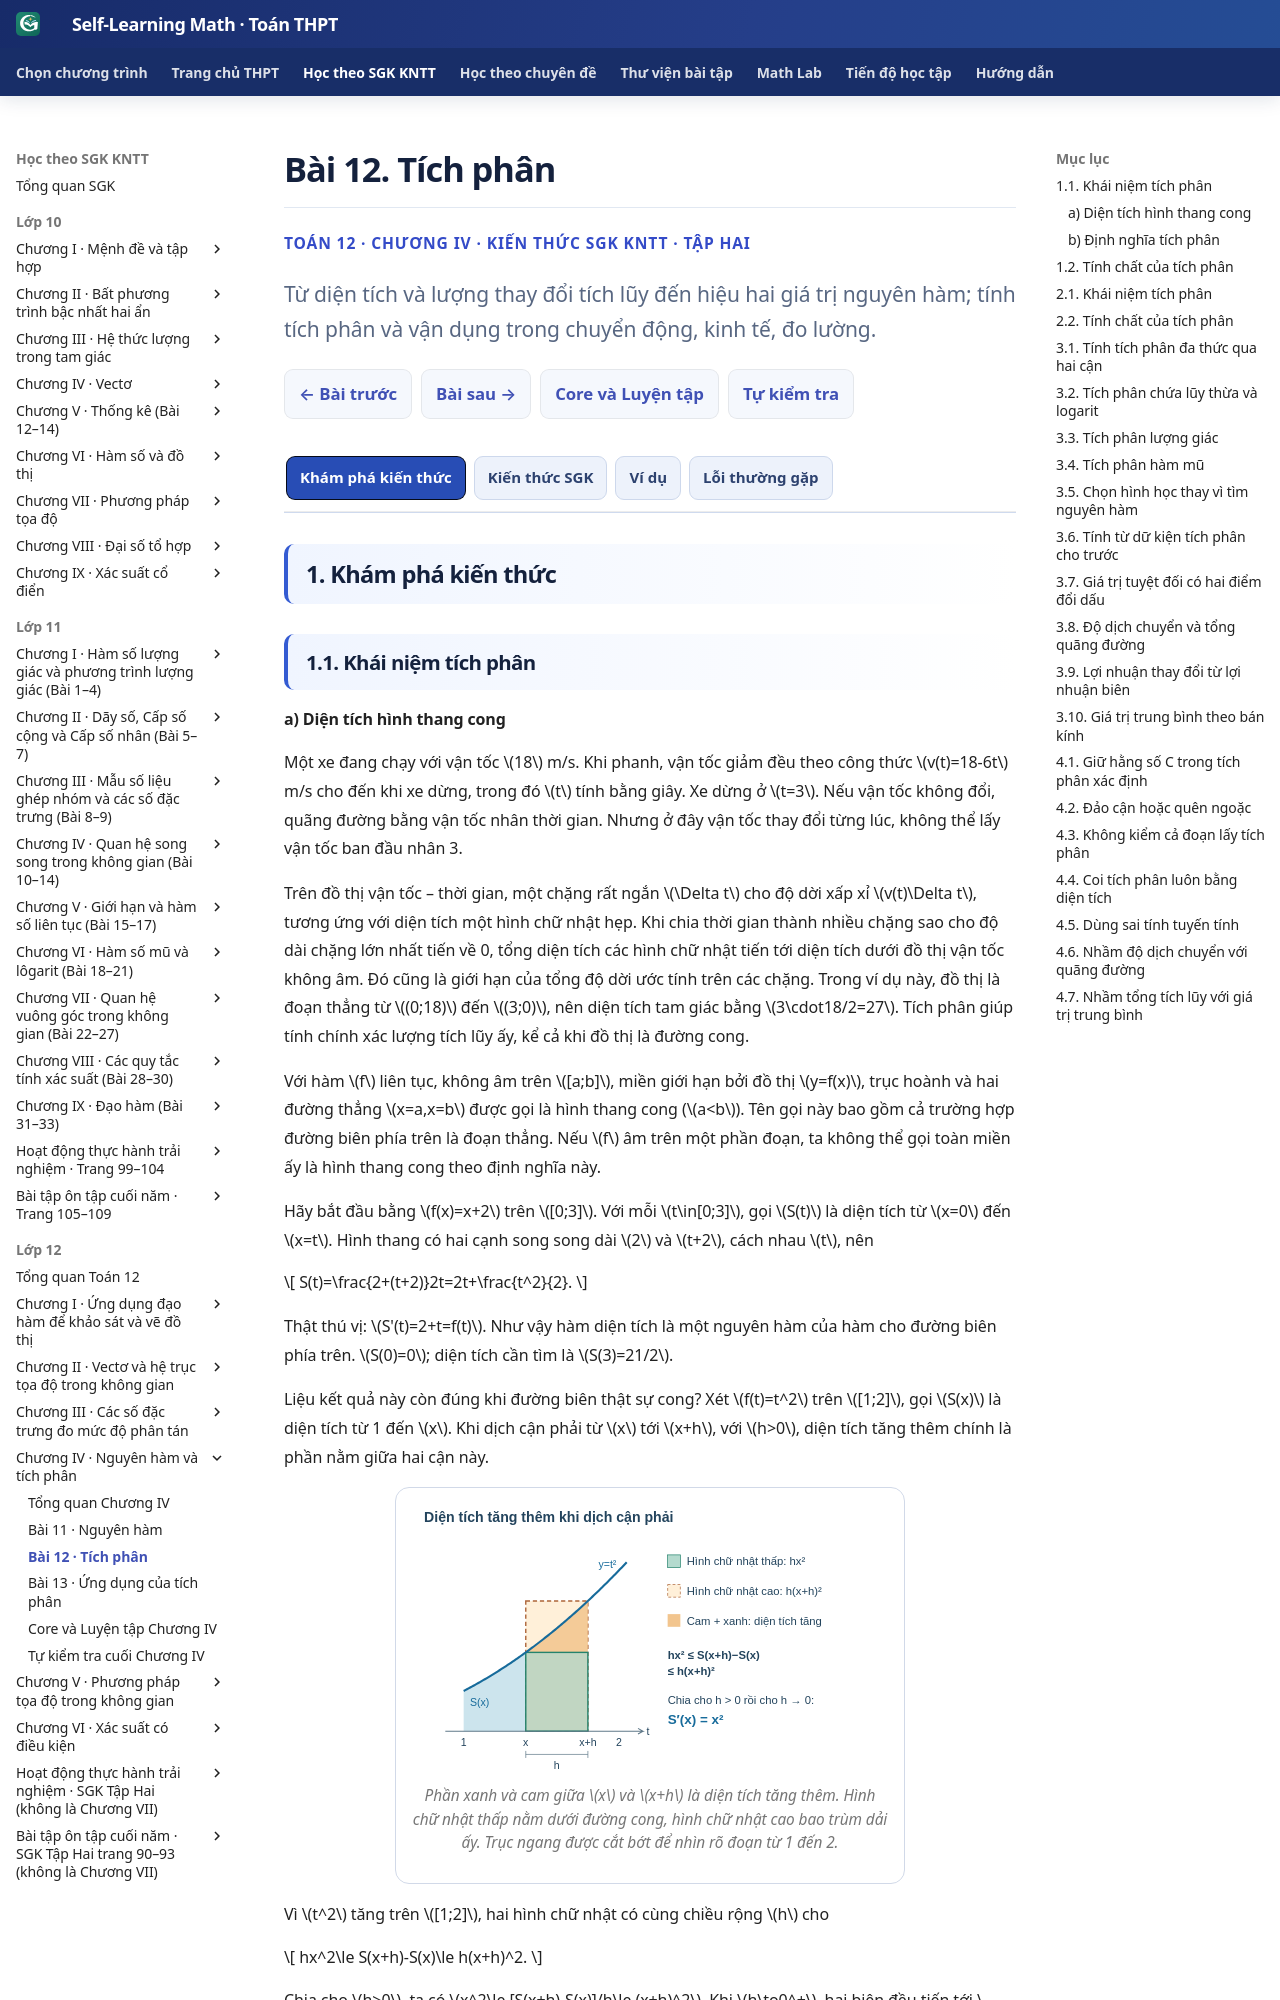

repository: TMA2015/self-learning-math · page: thpt-preview/sgk/lop-12/chuong-iv/bai-12/index.html · generator: mkdocs

# Bài 12. Tích phân

<div class="thpt-r4-screen" data-thpt-r4>
<p class="thpt-r4-eyebrow">TOÁN 12 · CHƯƠNG IV · KIẾN THỨC SGK KNTT · TẬP HAI</p>
<p class="thpt-r4-lead">Từ diện tích và lượng thay đổi tích lũy đến hiệu hai giá trị nguyên hàm; tính tích phân và vận dụng trong chuyển động, kinh tế, đo lường.</p>
<nav class="thpt-r4-lesson-tabs"><a href="../">Chương IV</a><a href="../bai-11/">Bài trước</a><a href="../luyen-tap/#b12-core">Core/Luyện tập</a><a href="../bai-13/">Bài tiếp theo</a><a href="../tu-kiem-tra-chuong/">Tự kiểm tra cuối chương</a></nav>
</div>

=== "Khám phá kiến thức"

    ### 1.1. Khái niệm tích phân

    #### a) Diện tích hình thang cong

    Một xe đang chạy với vận tốc \(18\) m/s. Khi phanh, vận tốc giảm đều theo công thức \(v(t)=18-6t\) m/s cho đến khi xe dừng, trong đó \(t\) tính bằng giây. Xe dừng ở \(t=3\). Nếu vận tốc không đổi, quãng đường bằng vận tốc nhân thời gian. Nhưng ở đây vận tốc thay đổi từng lúc, không thể lấy vận tốc ban đầu nhân 3.

    Trên đồ thị vận tốc – thời gian, một chặng rất ngắn \(\Delta t\) cho độ dời xấp xỉ \(v(t)\Delta t\), tương ứng với diện tích một hình chữ nhật hẹp. Khi chia thời gian thành nhiều chặng sao cho độ dài chặng lớn nhất tiến về 0, tổng diện tích các hình chữ nhật tiến tới diện tích dưới đồ thị vận tốc không âm. Đó cũng là giới hạn của tổng độ dời ước tính trên các chặng. Trong ví dụ này, đồ thị là đoạn thẳng từ \((0;18)\) đến \((3;0)\), nên diện tích tam giác bằng \(3\cdot18/2=27\). Tích phân giúp tính chính xác lượng tích lũy ấy, kể cả khi đồ thị là đường cong.

    <!-- OUTCOME_ID: G12-CHIV-B12-O04 -->
    Với hàm \(f\) liên tục, không âm trên \([a;b]\), miền giới hạn bởi đồ thị \(y=f(x)\), trục hoành và hai đường thẳng \(x=a,x=b\) được gọi là hình thang cong (\(a<b\)). Tên gọi này bao gồm cả trường hợp đường biên phía trên là đoạn thẳng. Nếu \(f\) âm trên một phần đoạn, ta không thể gọi toàn miền ấy là hình thang cong theo định nghĩa này.

    Hãy bắt đầu bằng \(f(x)=x+2\) trên \([0;3]\). Với mỗi \(t\in[0;3]\), gọi \(S(t)\) là diện tích từ \(x=0\) đến \(x=t\). Hình thang có hai cạnh song song dài \(2\) và \(t+2\), cách nhau \(t\), nên

    \[
    S(t)=\frac{2+(t+2)}2t=2t+\frac{t^2}{2}.
    \]

    Thật thú vị: \(S'(t)=2+t=f(t)\). Như vậy hàm diện tích là một nguyên hàm của hàm cho đường biên phía trên. \(S(0)=0\); diện tích cần tìm là \(S(3)=21/2\).

    Liệu kết quả này còn đúng khi đường biên thật sự cong? Xét \(f(t)=t^2\) trên \([1;2]\), gọi \(S(x)\) là diện tích từ 1 đến \(x\). Khi dịch cận phải từ \(x\) tới \(x+h\), với \(h>0\), diện tích tăng thêm chính là phần nằm giữa hai cận này.

    <figure class="thpt-r4-plot thpt-r4-calculus-figure"><img loading="lazy" src="../../../../../assets/images/thpt/G12_B12_FIG01_AREA_DERIVATIVE_AUTHORING_20261124.svg" alt="Dải diện tích dưới y=t bình phương từ x đến x+h được kẹp giữa hai hình chữ nhật có chiều cao x bình phương và (x+h) bình phương"><figcaption>Phần xanh và cam giữa \(x\) và \(x+h\) là diện tích tăng thêm. Hình chữ nhật thấp nằm dưới đường cong, hình chữ nhật cao bao trùm dải ấy. Trục ngang được cắt bớt để nhìn rõ đoạn từ 1 đến 2.</figcaption></figure>

    Vì \(t^2\) tăng trên \([1;2]\), hai hình chữ nhật có cùng chiều rộng \(h\) cho

    \[
    hx^2\le S(x+h)-S(x)\le h(x+h)^2.
    \]

    Chia cho \(h>0\), ta có \(x^2\le [S(x+h)-S(x)]/h\le (x+h)^2\). Khi \(h\to0^+\), hai biên đều tiến tới \(x^2\). Nếu \(h<0\), xét dải từ \(x+h\) đến \(x\), chia diện tích dải ấy cho \(-h>0\); thương sai phân tương tự nằm giữa \((x+h)^2\) và \(x^2\). Khi \(h\to0^-\), ta cũng nhận \(x^2\).

    Do đó \(S'(x)=x^2\), kể cả đạo hàm một phía ở hai đầu. Theo Bài 11,

    \[
    S(x)=\frac{x^3}{3}+C.
    \]

    Vì \(S(1)=0\), \(C=-1/3\). Diện tích toàn phần bằng \(S(2)=8/3-1/3=7/3\). Nếu chọn một nguyên hàm bất kì \(F(x)=x^3/3+C\), hiệu \(F(2)-F(1)\) vẫn là \(7/3\).

    SGK tổng quát hóa kết quả: diện tích hình thang cong dưới hàm liên tục không âm \(f\) bằng \(F(b)-F(a)\), với \(F\) là một nguyên hàm của \(f\). Với hàm liên tục không nhất thiết đồng biến, lập luận kẹp tương tự dùng giá trị nhỏ nhất và lớn nhất trên dải hẹp; khi dải co lại, tính liên tục làm hai giá trị tiến về cùng \(f(x)\).

    **Vận dụng.** Tính diện tích dưới đồ thị \(y=2x^2+1\) trên đoạn \([0;2]\). Trước khi tính, hãy kiểm điều kiện hình thang cong và dự đoán diện tích nằm giữa diện tích hai hình chữ nhật nào.

    ??? question "Đối chiếu"

        Hàm liên tục, không âm và tăng trên \([0;2]\), có giá trị nhỏ nhất 1, lớn nhất 9. Diện tích nằm giữa \(2\cdot1=2\) và \(2\cdot9=18\).

        Một nguyên hàm là \(F(x)=2x^3/3+x\). Vậy \(S=F(2)-F(0)=16/3+2=22/3\), phù hợp với ước lượng.

    ??? tip "Kiểm lỗi"

        Không lấy diện tích hình thang theo hai chiều cao đầu mút khi đường biên là parabol. Công thức hình thang thông thường chỉ đúng khi đường biên trên là đoạn thẳng. Dùng hiệu nguyên hàm và kiểm dấu của hàm.

    #### b) Định nghĩa tích phân

    <!-- OUTCOME_ID: G12-CHIV-B12-O01 -->
    Với hàm liên tục bất kì trên \([a;b]\), kể cả hàm nhận giá trị âm, ta vẫn có thể tính hiệu \(F(b)-F(a)\). Hiệu ấy được gọi là tích phân từ \(a\) đến \(b\) của \(f\), viết

    \[
    \int_a^b f(x)\,dx=F(b)-F(a)=\left.F(x)\right|_a^b.
    \]

    Vì hai nguyên hàm \(F,G\) trên cùng đoạn chỉ khác một hằng số, \(G=F+C\), nên \(G(b)-G(a)=F(b)-F(a)\). Tích phân không phụ thuộc vào việc chọn nguyên hàm nào. Đây là lí do kết quả tích phân là **một số**, không có \(+C\).

    Trong kí hiệu trên, \(a\) là cận dưới, \(b\) là cận trên, \(f(x)\) là hàm dưới dấu tích phân. \(x\) chỉ là biến lấy tích phân: viết \(t\) thay cho \(x\) đồng thời đổi \(dx\) thành \(dt\) không làm đổi kết quả nếu giữ cùng hàm và cận.

    Chẳng hạn,

    \[
    \int_1^3 (2x+1)\,dx=\left.(x^2+x)\right|_1^3
    =(9+3)-(1+1)=10.
    \]

    Hãy đặt ngoặc quanh giá trị ở cận dưới. Nếu hàm chứa nhiều hạng tử, quên ngoặc thường làm sai dấu.

    <!-- OUTCOME_ID: G12-CHIV-B12-O05 -->
    Khi \(a<b\), phần đồ thị phía trên trục hoành cho đóng góp không âm, phần phía dưới cho đóng góp không dương. Thí dụ \(f(x)=x\) trên \([-2;2]\).

    <figure class="thpt-r4-plot thpt-r4-calculus-figure"><img loading="lazy" src="../../../../../assets/images/thpt/G12_B12_FIG02_SIGNED_AREA_AUTHORING_20261124.svg" alt="Đồ thị y=x trên đoạn âm 2 đến 2: hai tam giác có diện tích 2, đóng góp vào tích phân lần lượt âm 2 và dương 2"><figcaption>Tích phân từ \(-2\) đến 2 bằng 0 vì hai đóng góp trái dấu triệt tiêu nhau. Tổng diện tích hai tam giác là 4. Không có diện tích hình học âm.</figcaption></figure>

    Ta kiểm bằng nguyên hàm \(F(x)=x^2/2\): \(F(2)-F(-2)=2-2=0\). Nếu cần tổng diện tích hai phần, phải tính với hàm \(|x|\), luôn không âm. Phương pháp tính diện tích hình phẳng tổng quát sẽ được học ở Bài 13.

    <!-- FIRST_TRY_ID: B12-T01 -->
    **Vận dụng.** Tính \(\int_{-1}^2x\,dx\) và \(\int_{-1}^2|x|\,dx\). Giải thích tại sao hai kết quả khác nhau.

    ??? question "Đối chiếu"

        Tích phân thứ nhất bằng \(2-1/2=3/2\). Đồ thị \(|x|\) tạo hai tam giác phía trên trục hoành có diện tích \(1/2\) và 2, nên tích phân thứ hai bằng \(5/2\). Tích phân thứ nhất lấy hiệu hai diện tích, tích phân thứ hai lấy tổng.

    ??? tip "Kiểm lỗi"

        \(\left|\int_{-1}^2 x\,dx\right|=3/2\), không bằng \(5/2\). Đặt dấu giá trị tuyệt đối bên ngoài tích phân không loại bỏ sự triệt tiêu đã xảy ra bên trong.

    <!-- OUTCOME_ID: G12-CHIV-B12-O06 -->
    Để tính bằng nguyên hàm, trước hết kiểm hàm liên tục trên đoạn lấy tích phân. Sau đó tìm một nguyên hàm bằng bảng ở Bài 11, thay cận trên rồi trừ cận dưới. Ví dụ

    \[
    \int_0^{\pi/3}\cos x\,dx=\sin(\pi/3)-\sin0=\sqrt3/2,
    \quad
    \int_0^1 3^x\,dx=\frac{3-1}{\ln3}.
    \]

    Với hàm \(1/x\) trên \([-1;1]\), không áp dụng được công thức hiệu nguyên hàm vì hàm không xác định tại 0. Hai cận khác 0 chưa đủ: phải kiểm cả đoạn nằm giữa chúng.
